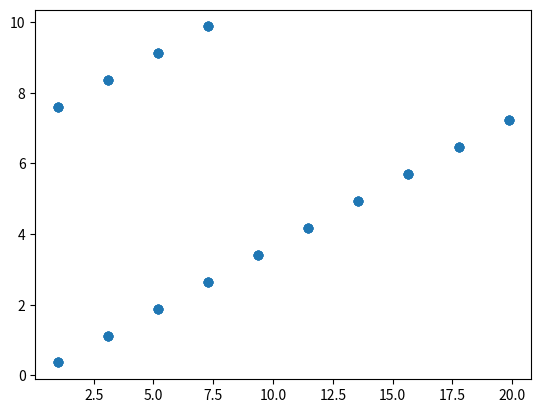

The script that saved this image:
import matplotlib.pyplot as plt
import numpy as np
import math


class Wrapp:
    def __init__(self, func, radius, n, phi):
        self.func = func
        self.radius = 2 * np.pi * radius
        self.x = np.linspace(1, self.radius + 1, 10)
        self.n = n
        self.phi = phi * (np.pi/180)
        self.interceptions = np.empty((0, 2))
        self.linear_points = np.empty((0, 2))

    def create_spirals(self, start_x, height):
        tmp = np.empty((0, 2))
        for j in self.x:
            if start_x == 0:
                f_val = math.tan(self.phi) * j
            else:
                f_val = math.tan(self.phi) * j + abs(self.radius / start_x - self.radius)
            f_val += height
            if f_val <= self.func:
                new_point = np.array([j, f_val])
                self.linear_points = np.vstack((self.linear_points, new_point))
                if j >= self.radius:
                    tmp = self.create_spirals(0, f_val)
            else:
                break
        if tmp.size == 0:
            return self.linear_points
        else:
            return np.vstack((self.linear_points, tmp))

    def n_spirals(self, n):
        mass_point = np.empty((0, 2))
        for i in range(n+1):
            startpoint = self.radius - self.radius/(i+1)
            tmp = self.create_spirals(startpoint, 0)
            mass_point = np.vstack((mass_point, tmp))
        return mass_point

    def find_interceptions(self, linear_points):
        unique_points, counts = np.unique(linear_points, axis=0, return_counts=True)
        repeated_points = unique_points[counts > 1]
        self.interceptions = repeated_points
        return self.interceptions

    def plotter(self, points):
        x = points[:, 0]
        y = points[:, 1]
        plt.scatter(x, y)
        plt.show()


a = Wrapp(10, 3, 2, 20)
b = a.n_spirals(3)
c = a.find_interceptions(b)
d = a.plotter(b)
print(c)

